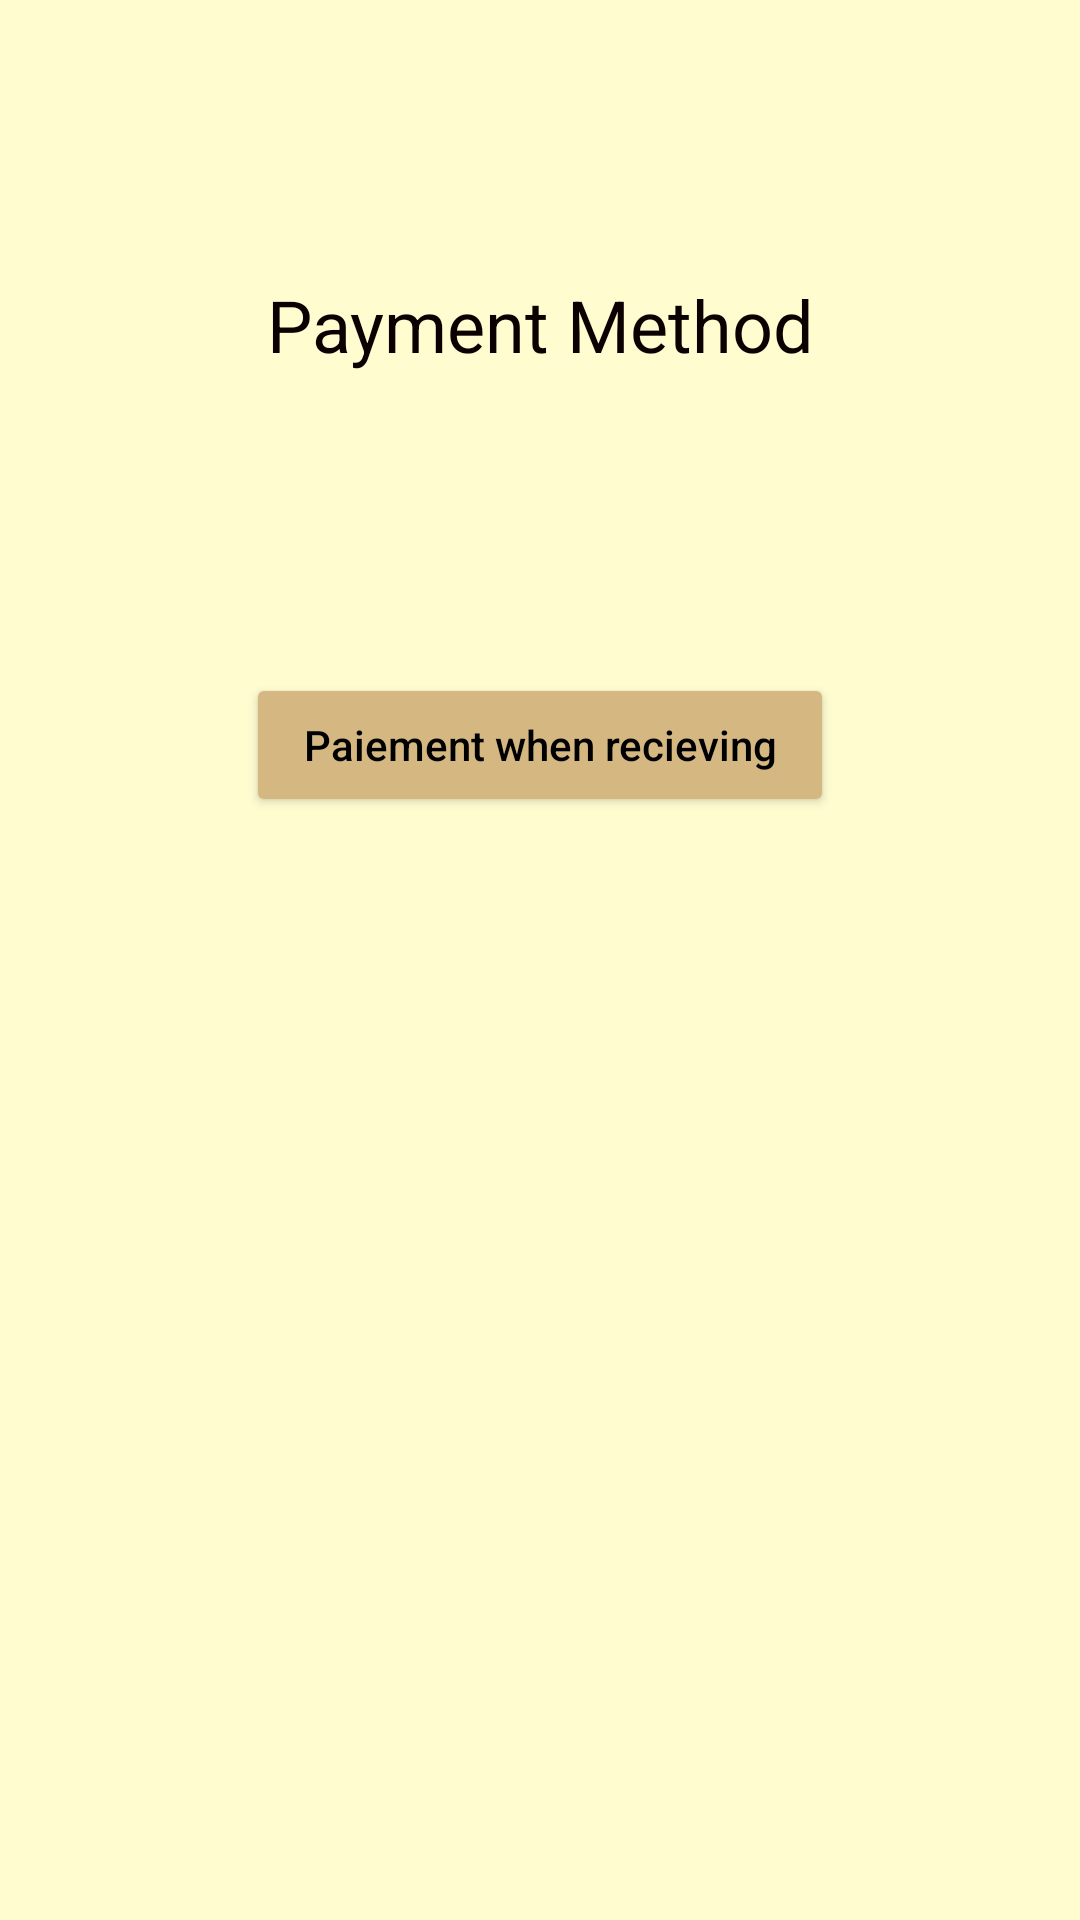

Layout XML and referenced resources for this Android screen:
<!-- AndroidManifest.xml: application theme Theme.MyApplicationSS -->
<!-- res/layout/activity_pay_methode.xml -->
<?xml version="1.0" encoding="utf-8"?>
<RelativeLayout xmlns:android="http://schemas.android.com/apk/res/android"
    xmlns:app="http://schemas.android.com/apk/res-auto"
    xmlns:tools="http://schemas.android.com/tools"
    android:layout_width="match_parent"
    android:layout_height="match_parent"
    android:background="#FFFDD0"
    android:padding="50dp"
    tools:context=".PayMethode">
    <androidx.constraintlayout.widget.ConstraintLayout
        android:layout_width="match_parent"
        android:layout_height="match_parent">
    <TextView
        android:id="@+id/tte"
        android:layout_width="0dp"
        android:layout_height="wrap_content"
        android:layout_marginStart="32dp"
        android:layout_marginTop="42dp"
        android:layout_marginEnd="32dp"
        android:text="Payment Method"
        android:textAlignment="center"
        android:textColor="#0C0000"
        android:textSize="24sp"
        app:layout_constraintEnd_toEndOf="parent"
        app:layout_constraintStart_toStartOf="parent"
        app:layout_constraintTop_toTopOf="parent"/>
        <Button
            android:id="@+id/pm2"
            android:layout_width="0dp"
            android:layout_height="wrap_content"
            android:layout_marginStart="32dp"
            android:layout_marginTop="100dp"
            android:layout_marginEnd="32dp"
            android:text="Paiement when recieving"
            android:textAllCaps="false"
            android:backgroundTint="#d4b781"
            android:textColor="@color/black"
            app:layout_constraintEnd_toEndOf="parent"
            app:layout_constraintHorizontal_bias="0.0"
            app:layout_constraintStart_toStartOf="parent"
            app:layout_constraintTop_toBottomOf="@+id/tte" />
    </androidx.constraintlayout.widget.ConstraintLayout>
</RelativeLayout>
<!-- resources referenced by this layout -->
<resources>
  <style name="Theme.MyApplicationSS" parent="Theme.MaterialComponents.DayNight.DarkActionBar">
          
          <item name="colorPrimary">@color/purple_500</item>
          <item name="colorPrimaryVariant">@color/purple_700</item>
          <item name="colorOnPrimary">@color/white</item>
          
          <item name="colorSecondary">@color/teal_200</item>
          <item name="colorSecondaryVariant">@color/teal_700</item>
          <item name="colorOnSecondary">@color/black</item>
          
          <item name="android:statusBarColor">?attr/colorPrimaryVariant</item>
          
      </style>
  <!-- not gathered from this repository: default colours our renderer supplied (Android Studio template values) -->
  <color name="purple_500">#FF6200EE</color>
  <color name="purple_700">#FF3700B3</color>
  <color name="teal_200">#FF03DAC5</color>
  <color name="teal_700">#FF018786</color>
  <color name="black">#FF000000</color>
  <color name="white">#FFFFFFFF</color>
</resources>
